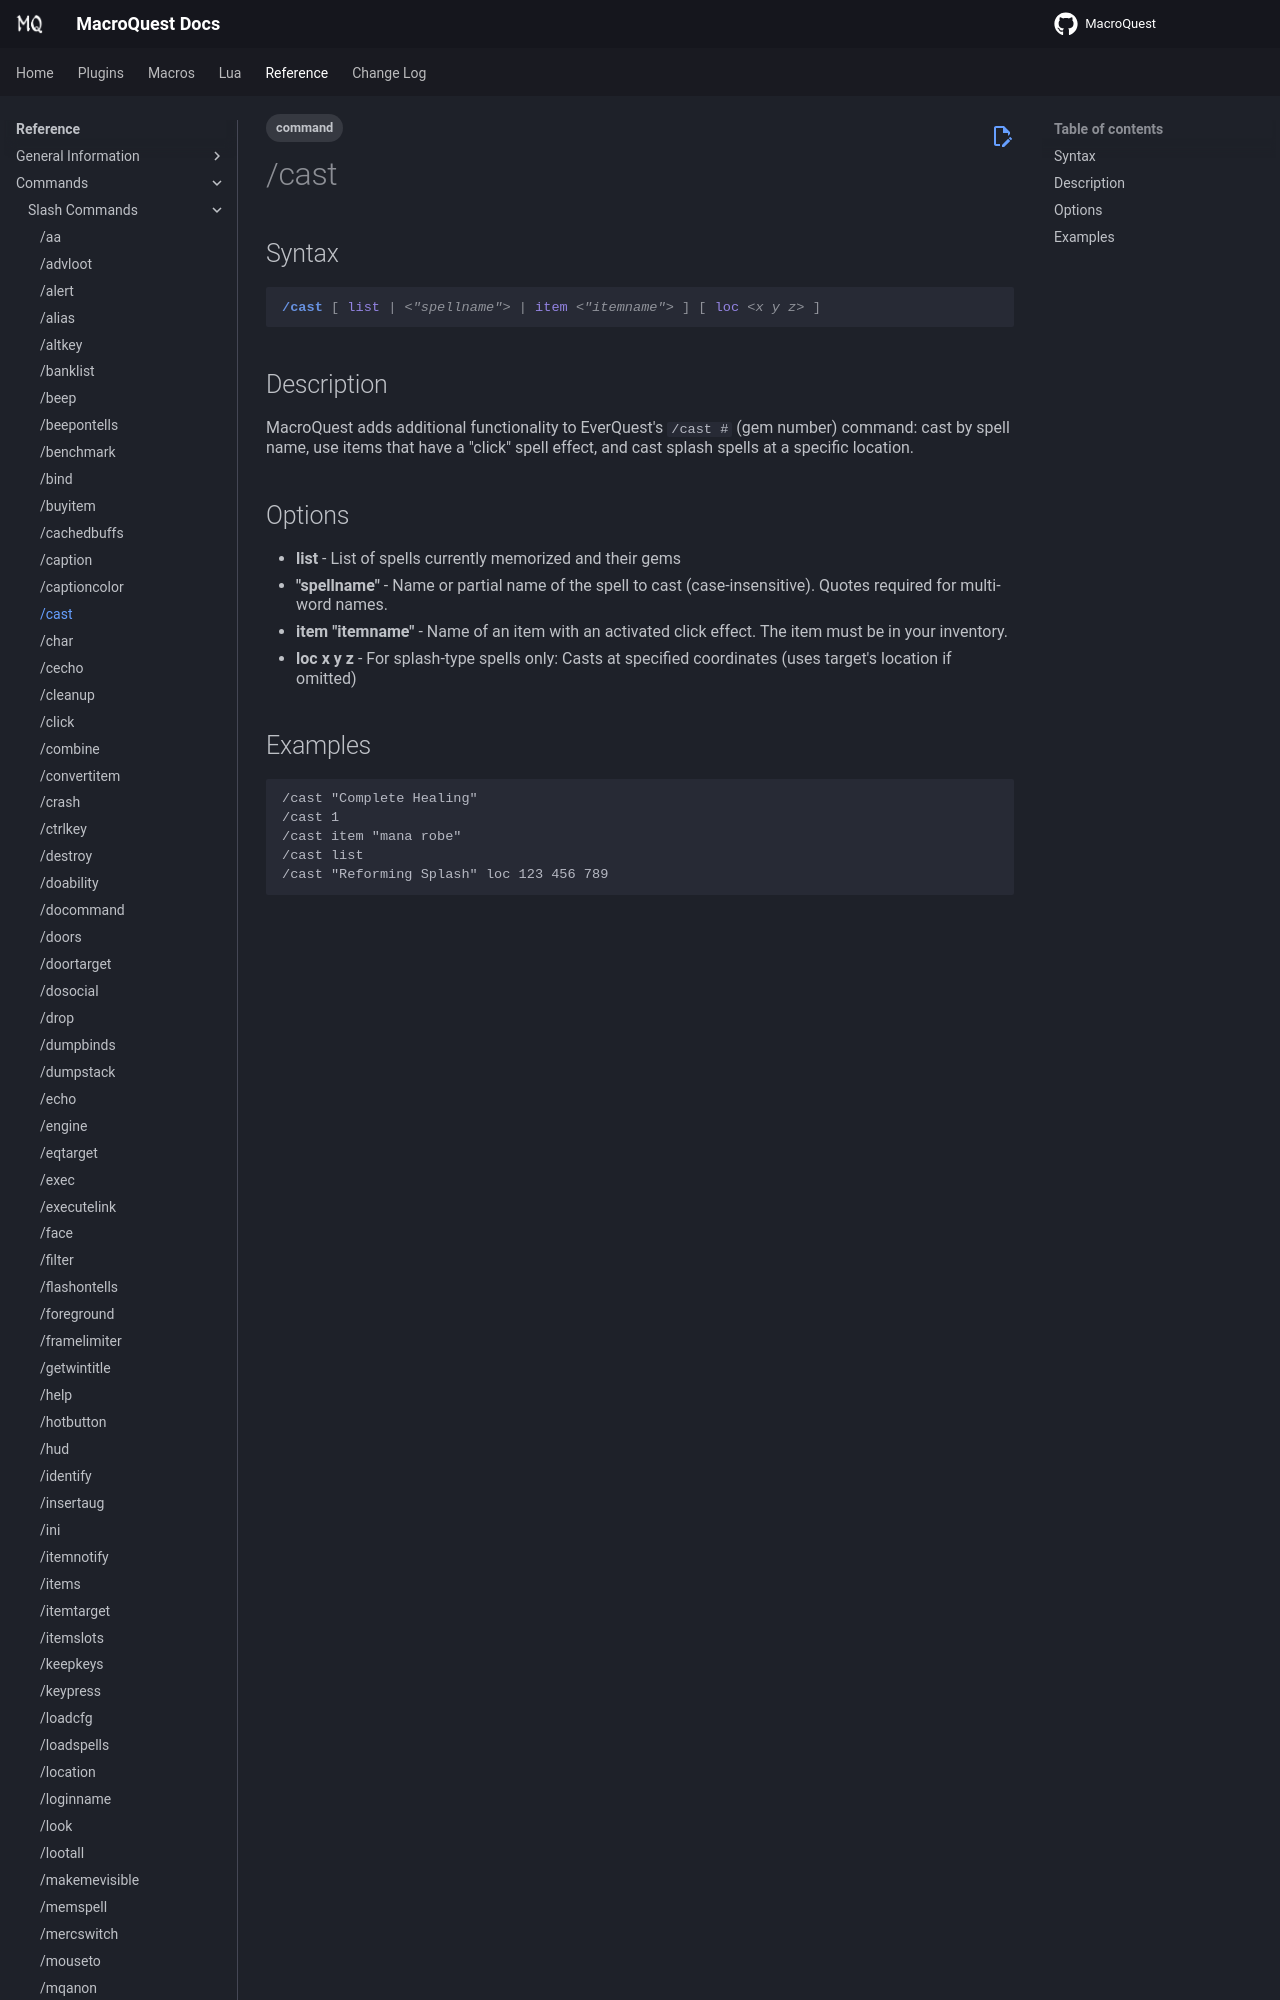

repository: macroquest/docs · page: reference/commands/cast/index.html · generator: jekyll

---
tags:
    - command
---
# /cast

## Syntax
<!--cmd-syntax-start-->
```eqcommand
/cast [ list | <"spellname"> | item <"itemname"> ] [ loc <x y z> ]
```
<!--cmd-syntax-end-->

## Description
<!--cmd-desc-start-->
MacroQuest adds additional functionality to EverQuest's `/cast #` (gem number) command: cast by spell name, use items that have a "click" spell effect, and cast splash spells at a specific location.
<!--cmd-desc-end-->
